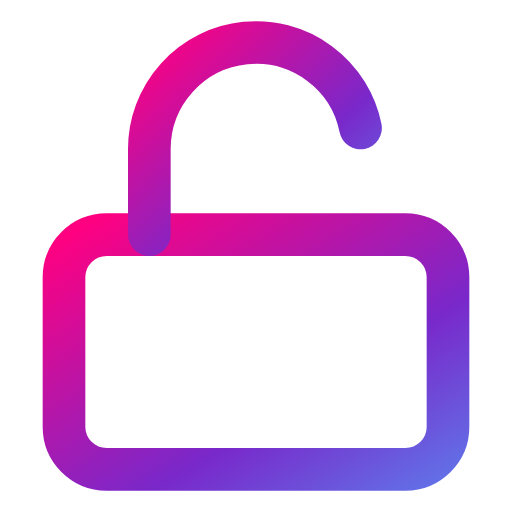
t = 0.00 s
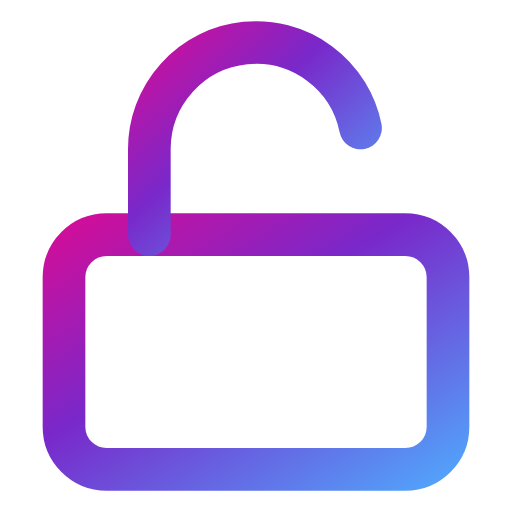
t = 0.50 s
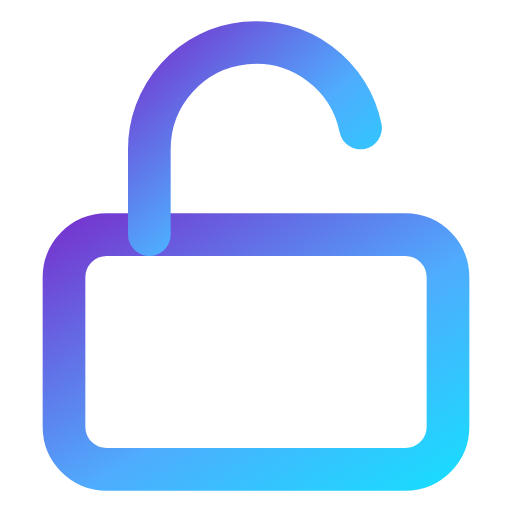
t = 1.50 s
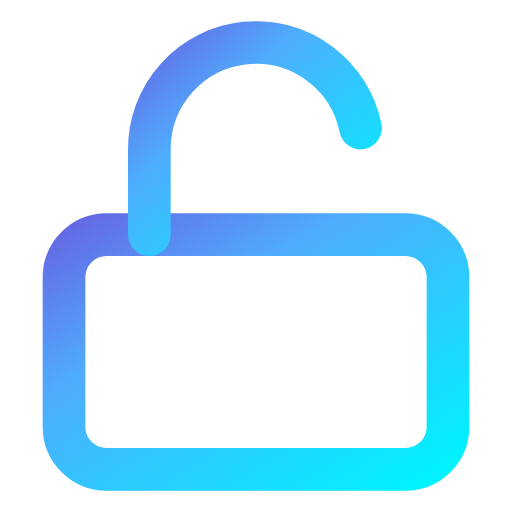
t = 2.00 s
t = 2.50 s: frame unchanged from t = 1.50 s, image omitted
t = 3.50 s: frame unchanged from t = 0.50 s, image omitted

The animated SVG that drew these frames (rendered in a browser with its animation timeline set to each time). Animation: 4 SMIL elements (animate=4); one cycle of 4.00 s, repeats indefinitely.

<svg xmlns="http://www.w3.org/2000/svg" viewBox="0 0 24 24" fill="none" stroke="currentColor" stroke-width="2" stroke-linecap="round" stroke-linejoin="round" id="holo-unlock">
  <defs>
    <linearGradient id="grad-unlock" x1="0%" y1="0%" x2="200%" y2="200%">
      <stop offset="0%" stop-color="#FF0080" />
      <stop offset="33%" stop-color="#7928CA" />
      <stop offset="66%" stop-color="#4facfe" />
      <stop offset="100%" stop-color="#00f2fe" />
      <animate attributeName="x1" values="0%;-100%;0%" dur="4s" repeatCount="indefinite" />
      <animate attributeName="y1" values="0%;-100%;0%" dur="4s" repeatCount="indefinite" />
      <animate attributeName="x2" values="200%;100%;200%" dur="4s" repeatCount="indefinite" />
      <animate attributeName="y2" values="200%;100%;200%" dur="4s" repeatCount="indefinite" />
    </linearGradient>
  </defs>
  <style>
    #holo-unlock * {
      stroke: url(#grad-unlock);
      stroke-width: 2;
      stroke-linecap: round;
      stroke-linejoin: round;
      fill: none;
    }
  </style><rect x="3" y="11" width="18" height="11" rx="2" ry="2"/><path d="M7 11V7a5 5 0 0 1 9.9-1"/></svg>
